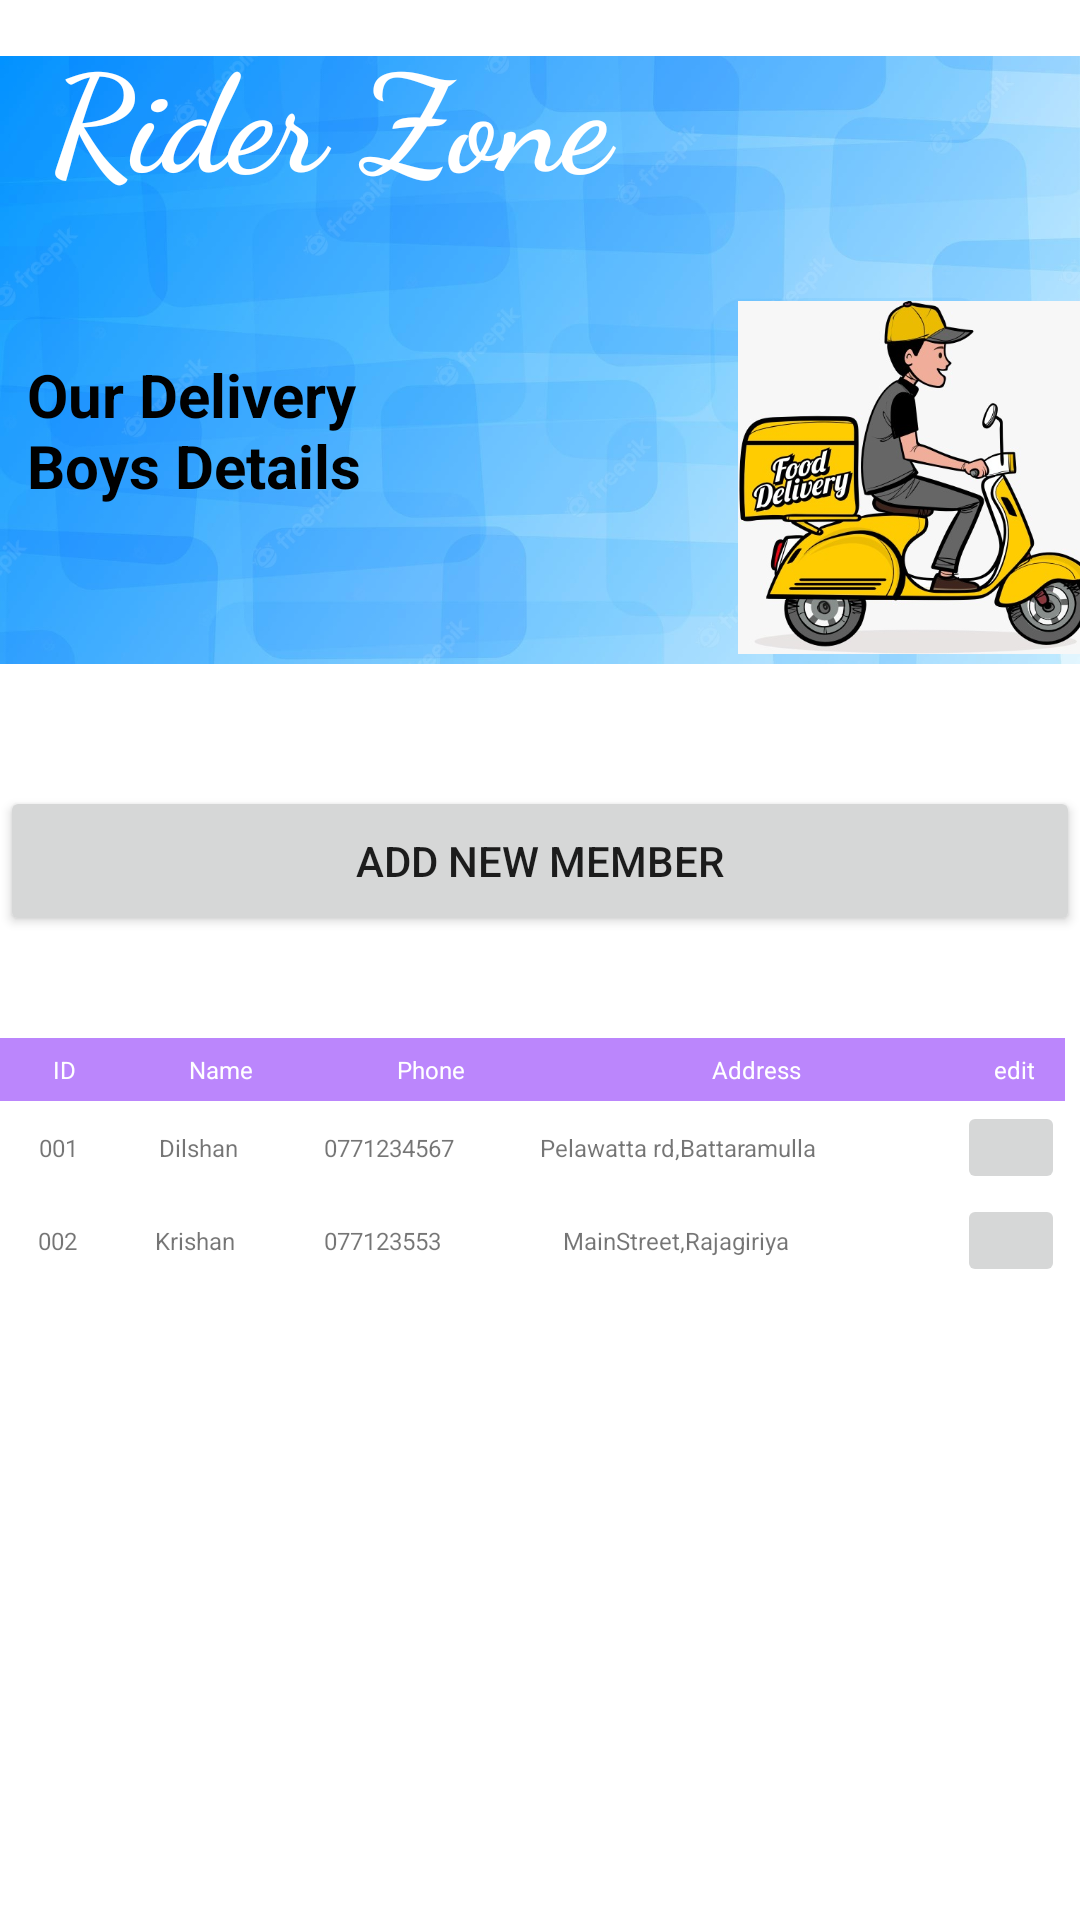

Reconstruct the res/layout file that produces this screen, plus the resources it refers to.
<!-- AndroidManifest.xml: application theme Theme.HiFoodDeliveries -->
<!-- res/layout/activity_view_riders.xml -->
<?xml version="1.0" encoding="utf-8"?>
<RelativeLayout xmlns:android="http://schemas.android.com/apk/res/android"
    xmlns:app="http://schemas.android.com/apk/res-auto"
    xmlns:tools="http://schemas.android.com/tools"
    android:layout_width="match_parent"
    android:layout_height="match_parent"
    tools:context=".ViewRidersActivity">


  <TableLayout
      android:layout_width="wrap_content"
      android:layout_height="141dp"
      android:layout_alignParentStart="true"
      android:layout_alignParentTop="true"
      android:layout_alignParentEnd="true"
      android:layout_alignParentBottom="true"
      android:layout_centerHorizontal="true"
      android:layout_marginStart="0dp"
      android:layout_marginTop="346dp"
      android:layout_marginEnd="5dp"
      android:layout_marginBottom="116dp"
      android:background="@color/white">

    <TableRow android:background="@color/purple_200">

      <TextView
          android:layout_width="wrap_content"
          android:layout_height="wrap_content"
          android:layout_weight="2"
          android:gravity="center_horizontal"
          android:padding="5sp"
          android:text="@string/col1"
          android:textColor="@color/white"
          android:textSize="8sp" />

      <TextView
          android:layout_width="wrap_content"
          android:layout_height="wrap_content"
          android:layout_weight="3"
          android:gravity="center_horizontal"
          android:padding="5sp"
          android:text="@string/col2"
          android:textColor="@color/white"
          android:textSize="8sp" />

      <TextView
          android:layout_width="wrap_content"
          android:layout_height="wrap_content"
          android:layout_weight="3"
          android:gravity="center_horizontal"
          android:padding="5sp"
          android:text="@string/col3"
          android:textColor="@color/white"
          android:textSize="8sp" />

      <TextView
          android:layout_width="wrap_content"
          android:layout_height="wrap_content"
          android:layout_weight="5"
          android:gravity="center_horizontal"
          android:padding="5sp"
          android:text="@string/col4"
          android:textColor="@color/white"
          android:textSize="8sp" />

      <TextView
          android:layout_width="wrap_content"
          android:layout_height="wrap_content"
          android:layout_weight="2"
          android:gravity="center_horizontal"
          android:padding="5sp"
          android:text="@string/col5"
          android:textColor="@color/white"
          android:textSize="8sp" />
    </TableRow>

    <TableRow>

      <TextView
          android:layout_width="wrap_content"
          android:layout_height="wrap_content"
          android:layout_weight="2"
          android:gravity="center_horizontal"
          android:padding="10sp"
          android:text="@string/row1ID"
          android:textSize="8sp" />

      <TextView
          android:layout_width="wrap_content"
          android:layout_height="wrap_content"
          android:layout_weight="3"
          android:gravity="center_horizontal"
          android:padding="10sp"
          android:text="@string/row1Name"
          android:textSize="8sp" />

      <TextView
          android:layout_width="wrap_content"
          android:layout_height="wrap_content"
          android:layout_weight="3"
          android:gravity="center_horizontal"
          android:padding="10sp"
          android:text="@string/row1Phone"
          android:textSize="8sp" />

      <TextView
          android:layout_width="wrap_content"
          android:layout_height="wrap_content"
          android:layout_weight="3"
          android:gravity="center_horizontal"
          android:padding="10sp"
          android:text="@string/row1Address"
          android:textSize="8sp" />

      <TextView
          android:layout_width="wrap_content"
          android:layout_height="wrap_content"
          android:layout_weight="3"
          android:gravity="center_horizontal"
          android:padding="10sp"
          android:text="@string/row1Edit"
          android:textSize="8sp" />

      <ImageButton
          android:id="@+id/imageButton4"
          android:layout_width="36dp"
          android:layout_height="match_parent"
          android:contentDescription="@string/add_to_bag"
          app:srcCompat="@drawable/ic_baseline_edit_note_24"
          tools:ignore="TouchTargetSizeCheck" />

    </TableRow>

    <TableRow>

      <TextView
          android:layout_width="wrap_content"
          android:layout_height="match_parent"
          android:layout_weight="2"
          android:gravity="center_horizontal"
          android:padding="10sp"
          android:text="@string/row2ID"
          android:textSize="8sp" />

      <TextView
          android:layout_width="wrap_content"
          android:layout_height="wrap_content"
          android:layout_weight="3"
          android:gravity="center_horizontal"
          android:padding="10sp"
          android:text="@string/row2Name"
          android:textSize="8sp" />

      <TextView
          android:layout_width="wrap_content"
          android:layout_height="wrap_content"
          android:layout_weight="3"
          android:gravity="center_horizontal"
          android:padding="10sp"
          android:text="@string/row2Phone"
          android:textSize="8sp" />

      <TextView
          android:layout_width="wrap_content"
          android:layout_height="wrap_content"
          android:layout_weight="5"
          android:gravity="center_horizontal"
          android:padding="10sp"
          android:text="@string/row2Address"
          android:textSize="8sp" />

      <TextView
          android:layout_width="wrap_content"
          android:layout_height="wrap_content"
          android:layout_weight="3"
          android:gravity="center_horizontal"
          android:padding="10sp"
          android:text="@string/row2Edit"
          android:textSize="8sp" />

      <ImageButton
          android:id="@+id/imageButton5"
          android:layout_width="23dp"
          android:layout_height="match_parent"
          android:layout_alignParentEnd="true"
          android:contentDescription="@string/addNewFoodItem"
          app:srcCompat="@drawable/ic_baseline_edit_note_24"
          tools:ignore="TouchTargetSizeCheck" />
    </TableRow>
  </TableLayout>

  <ImageView
      android:id="@+id/imageView9"
      android:layout_width="match_parent"
      android:layout_height="236dp"

      android:layout_alignParentStart="true"
      android:layout_alignParentTop="true"
      android:layout_marginStart="0dp"
      android:layout_marginTop="2dp"
      android:layout_marginBottom="37dp"
      app:layout_constraintEnd_toEndOf="parent"
      app:layout_constraintStart_toStartOf="parent"
      app:srcCompat="@drawable/blueone"
      tools:layout_editor_absoluteY="-70dp" />

  <TextView
      android:id="@+id/textView"
      android:layout_width="245dp"
      android:layout_height="74dp"
      android:layout_alignParentTop="true"
      android:layout_alignParentEnd="true"
      android:layout_marginTop="7dp"
      android:layout_marginEnd="98dp"
      android:fontFamily="cursive"
      android:text="Rider Zone"
      android:textColor="#ffffff"
      android:textSize="45sp"
      android:textStyle="bold"
      app:layout_constraintBottom_toBottomOf="@+id/imageView9"
      app:layout_constraintEnd_toEndOf="parent"
      app:layout_constraintHorizontal_bias="0.731"
      app:layout_constraintStart_toStartOf="parent"
      app:layout_constraintTop_toTopOf="parent"
      app:layout_constraintVertical_bias="0.134" />

  <ImageView
      android:id="@+id/imageView4"
      android:layout_width="53dp"
      android:layout_height="42dp"
      android:layout_alignParentStart="true"
      android:layout_alignParentTop="true"
      android:layout_alignParentEnd="true"
      android:layout_alignParentBottom="true"
      android:layout_marginStart="0dp"
      android:layout_marginTop="16dp"
      android:layout_marginEnd="358dp"
      android:layout_marginBottom="545dp"
      app:srcCompat="@drawable/ic_baseline_menu_24" />

  <ImageView
      android:id="@+id/imageView6"
      android:layout_width="42dp"
      android:layout_height="56dp"
      android:layout_alignParentStart="true"
      android:layout_marginStart="354dp"
      android:layout_marginTop="16dp"
      android:layout_marginEnd="16dp"
      android:layout_weight="1"
      app:srcCompat="@drawable/ic_baseline_search_24" />

  <TextView
      android:id="@+id/textView14"
      android:layout_width="205dp"
      android:layout_height="52dp"
      android:layout_alignBottom="@+id/imageView9"
      android:layout_alignParentStart="true"
      android:layout_alignParentTop="true"
      android:layout_alignParentEnd="true"
      android:layout_marginStart="9dp"
      android:layout_marginTop="118dp"
      android:layout_marginEnd="197dp"
      android:layout_marginBottom="68dp"
      android:text="Our Delivery Boys Details"
      android:textColor="#000000"
      android:textSize="20sp"
      android:textStyle="bold" />

  <ImageView
      android:id="@+id/imageView11"
      android:layout_width="169dp"
      android:layout_height="146dp"
      android:layout_alignBottom="@+id/imageView9"
      android:layout_alignParentStart="true"
      android:layout_alignParentTop="true"
      android:layout_alignParentEnd="true"
      android:layout_marginStart="246dp"
      android:layout_marginTop="86dp"
      android:layout_marginEnd="-4dp"
      android:layout_marginBottom="6dp"
      app:srcCompat="@drawable/bicker" />

  <Button
      android:id="@+id/button3"
      android:layout_width="wrap_content"
      android:layout_height="50dp"
      android:layout_alignParentStart="true"
      android:layout_alignParentTop="true"
      android:layout_alignParentEnd="true"
      android:layout_centerHorizontal="true"
      android:layout_centerVertical="false"
      android:layout_marginTop="262dp"
      android:layout_marginBottom="300dp"
      android:text="Add New member" />

</RelativeLayout>
<!-- resources referenced by this layout -->
<resources>
  <!-- drawable bicker: jpg bitmap (drawable-v24, 61577 bytes) -->
  <!-- drawable blueone: jpg bitmap (drawable-v24, 68305 bytes) -->
  <string name="addNewFoodItem">Add New Food Items</string>
  <string name="add_to_bag">Add To Bag</string>
  <string name="col1">ID</string>
  <string name="col2">Name</string>
  <string name="col3">Phone</string>
  <string name="col4">Address</string>
  <string name="col5">edit</string>
  <string name="row1Address">Pelawatta rd,Battaramulla</string>
  <string name="row1Edit" />
  <string name="row1ID">001</string>
  <string name="row1Name">Dilshan</string>
  <string name="row1Phone">0771234567</string>
  <string name="row2Address">MainStreet,Rajagiriya</string>
  <string name="row2Edit" />
  <string name="row2ID">002</string>
  <string name="row2Name">Krishan</string>
  <string name="row2Phone">077123553</string>
  <style name="Theme.HiFoodDeliveries" parent="Theme.MaterialComponents.DayNight.DarkActionBar">
          
          <item name="colorPrimary">@color/purple_500</item>
          <item name="colorPrimaryVariant">@color/purple_700</item>
          <item name="colorOnPrimary">@color/white</item>
          
          <item name="colorSecondary">@color/teal_200</item>
          <item name="colorSecondaryVariant">@color/teal_700</item>
          <item name="colorOnSecondary">@color/black</item>
          
          <item name="android:statusBarColor" tools:targetApi="l">?attr/colorPrimaryVariant</item>+
          
      </style>
  <!-- not gathered from this repository: default colours our renderer supplied (Android Studio template values) -->
  <color name="purple_200">#FFBB86FC</color>
  <color name="purple_500">#FF6200EE</color>
  <color name="purple_700">#FF3700B3</color>
  <color name="teal_200">#FF03DAC5</color>
  <color name="teal_700">#FF018786</color>
  <color name="black">#FF000000</color>
  <color name="white">#FFFFFFFF</color>
</resources>
